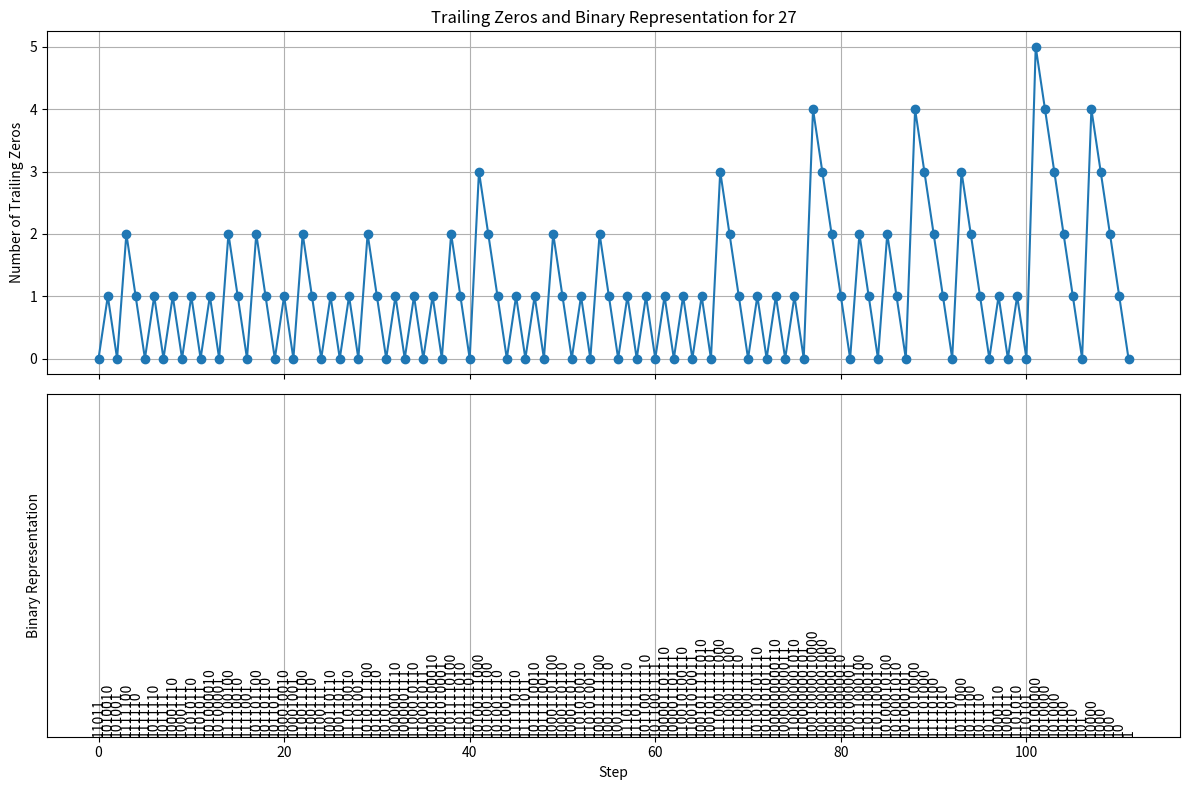
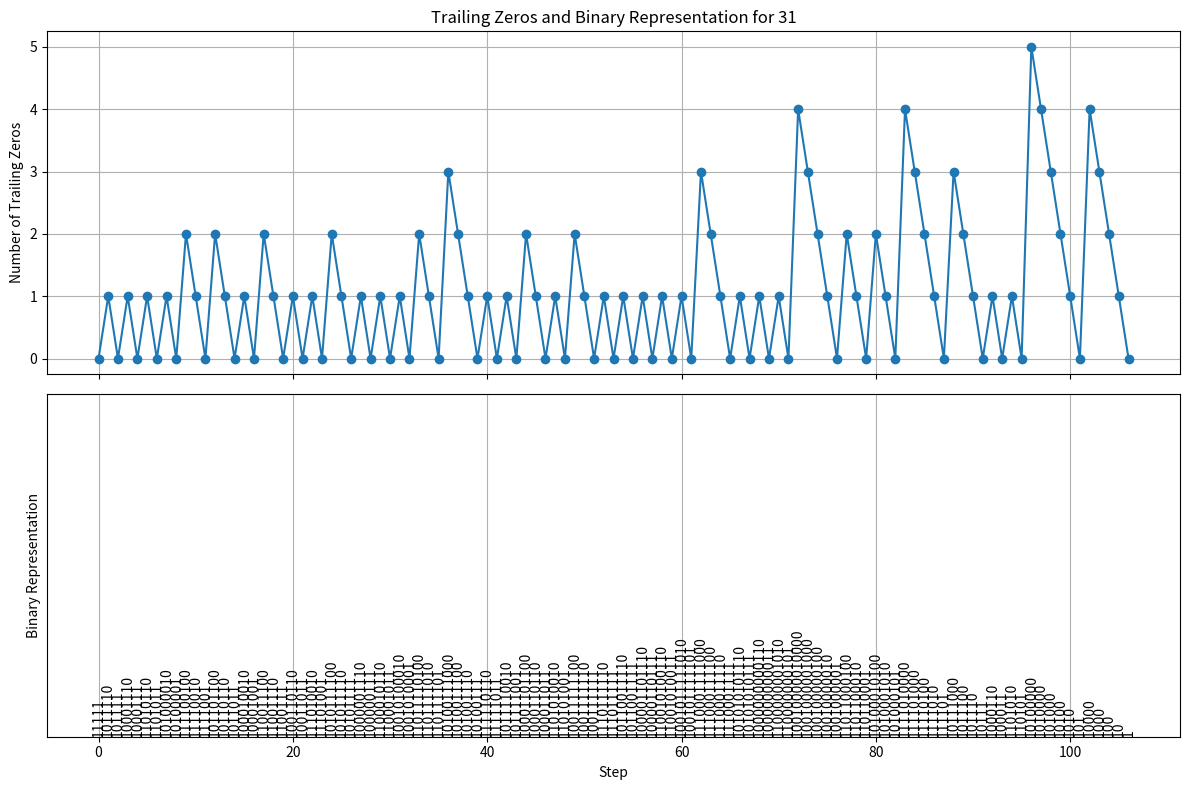
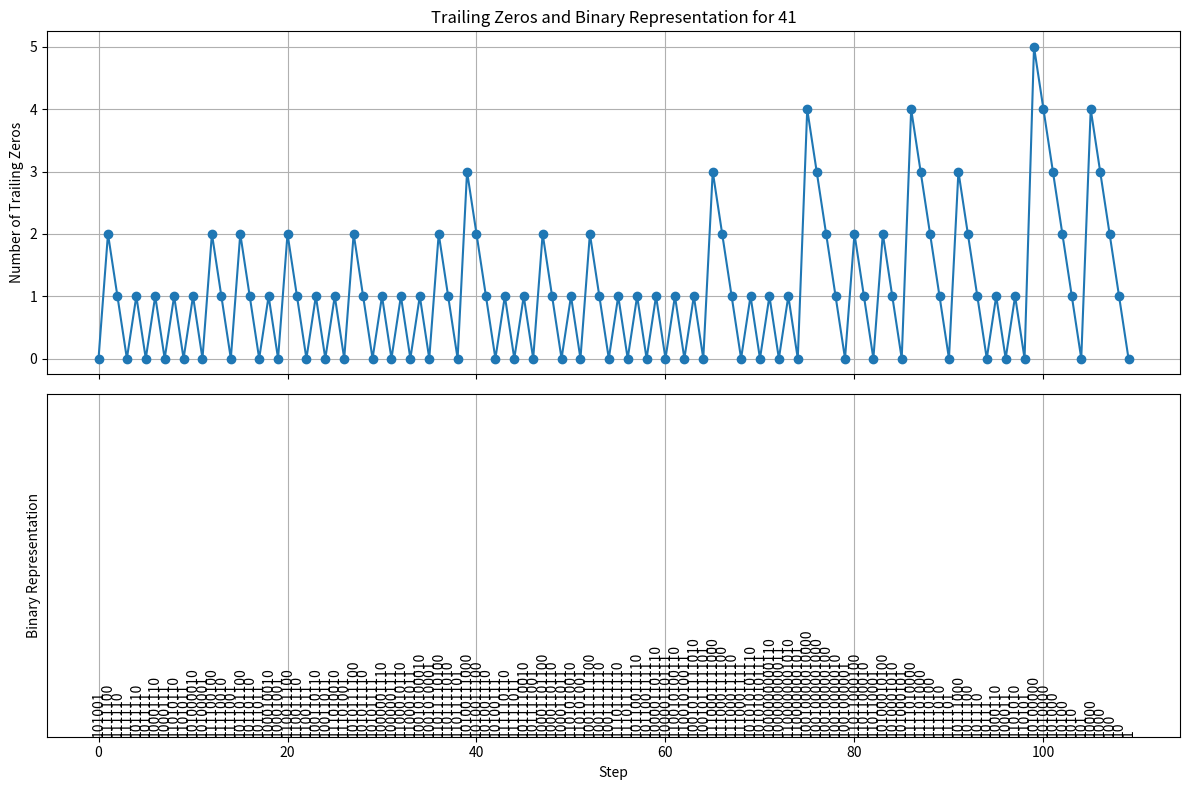
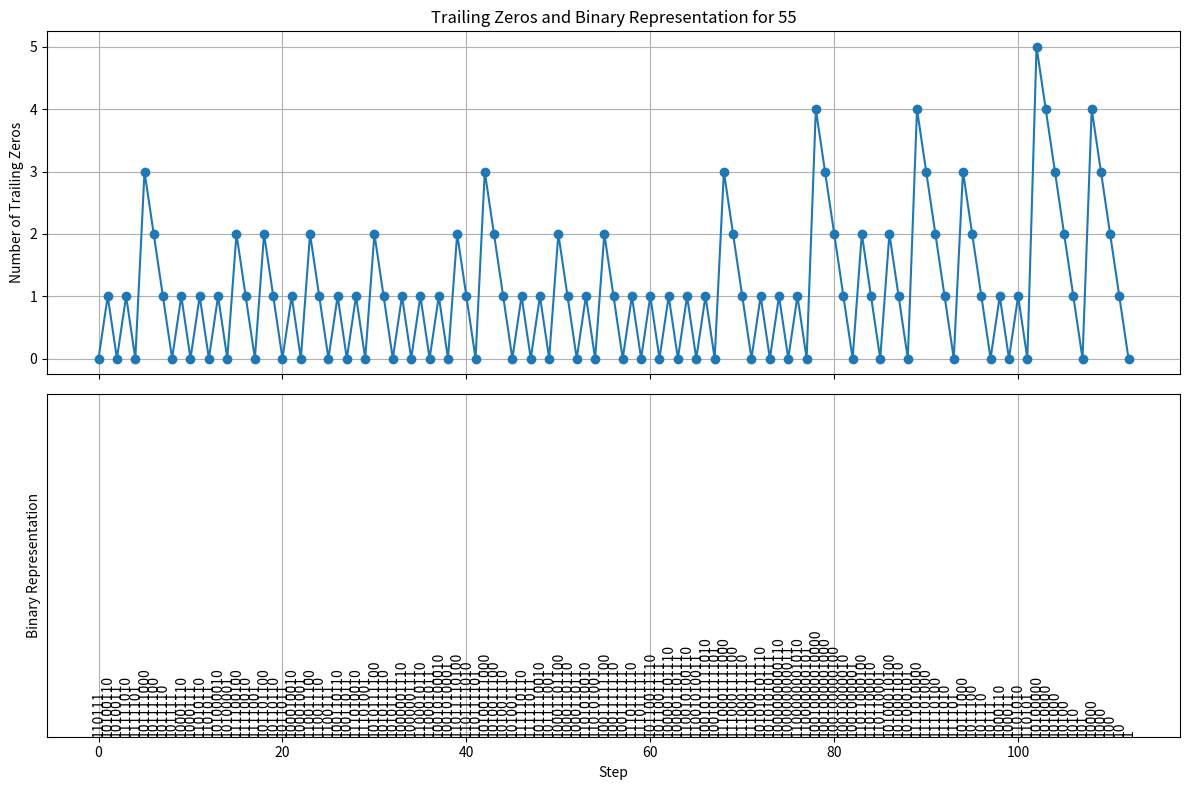
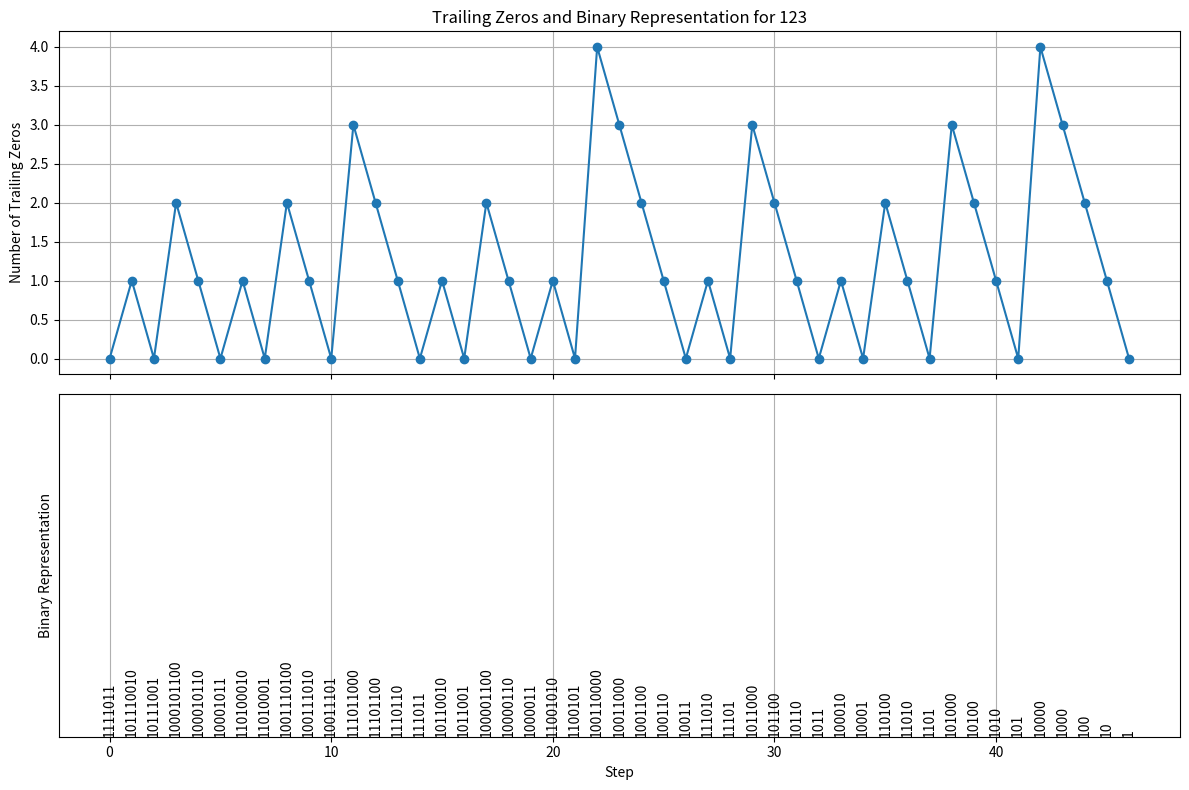
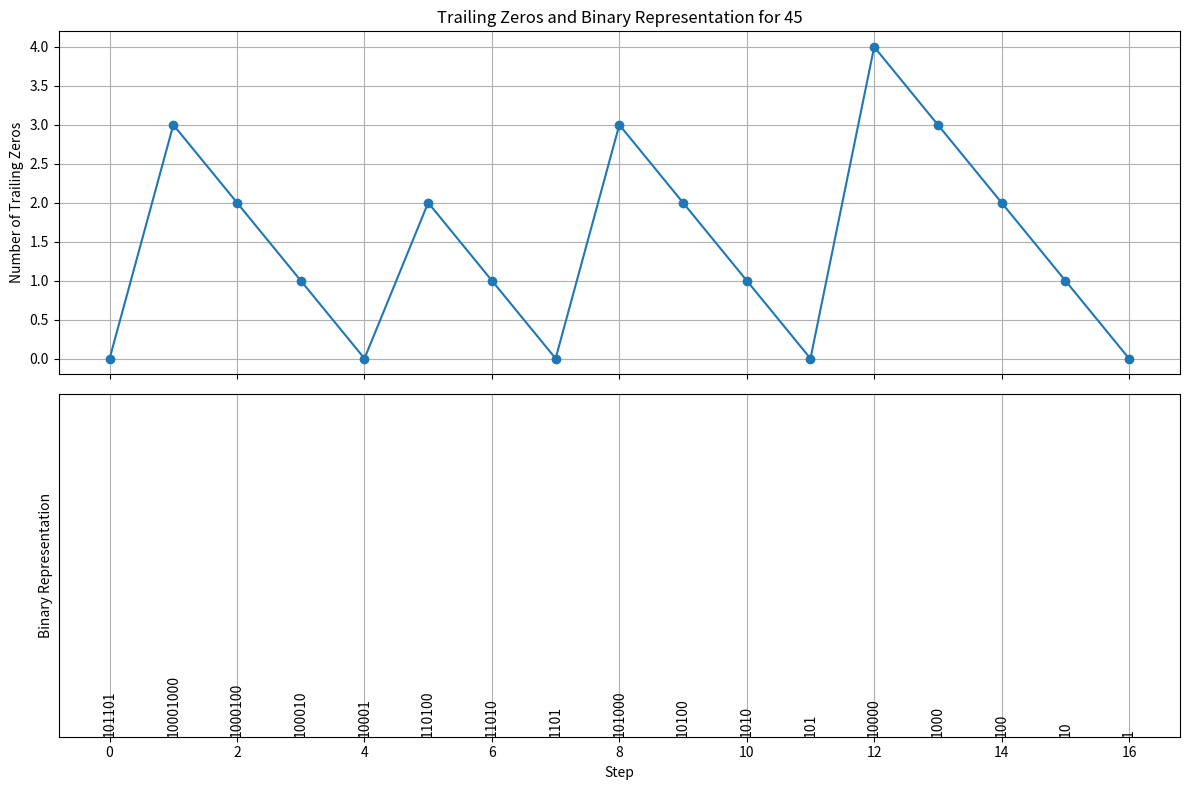
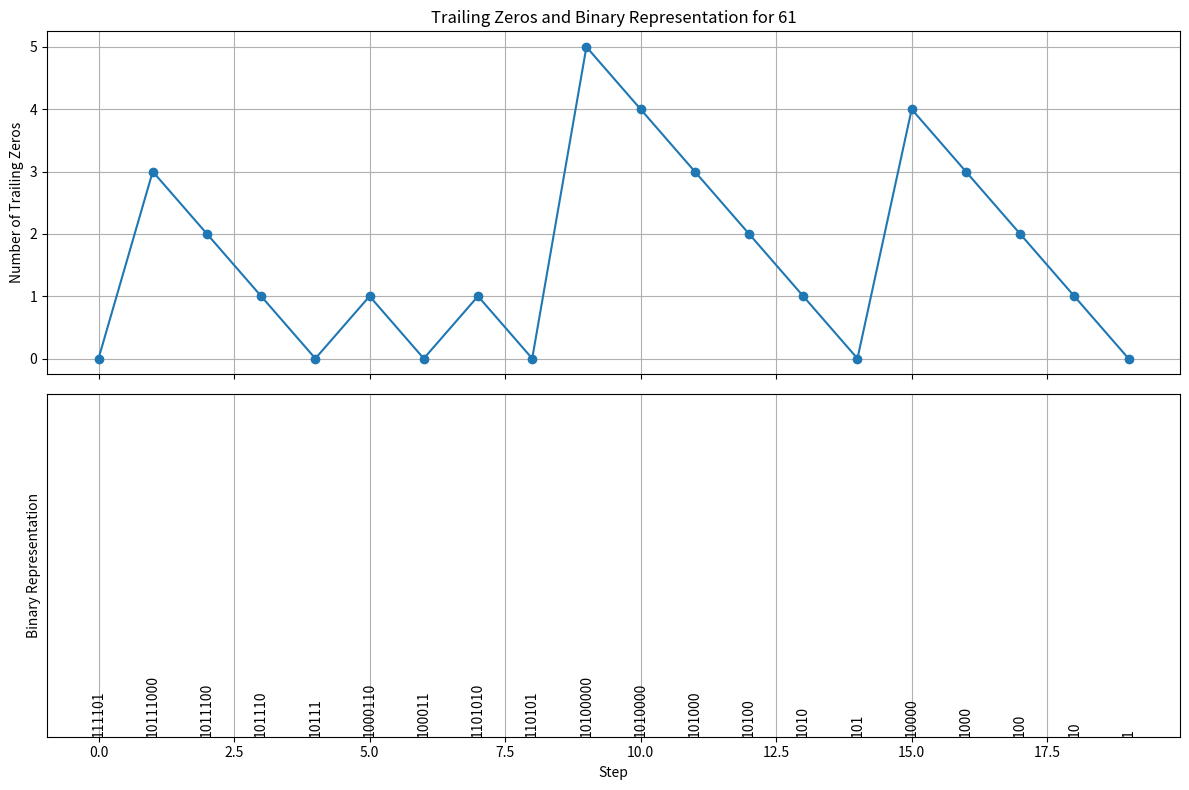
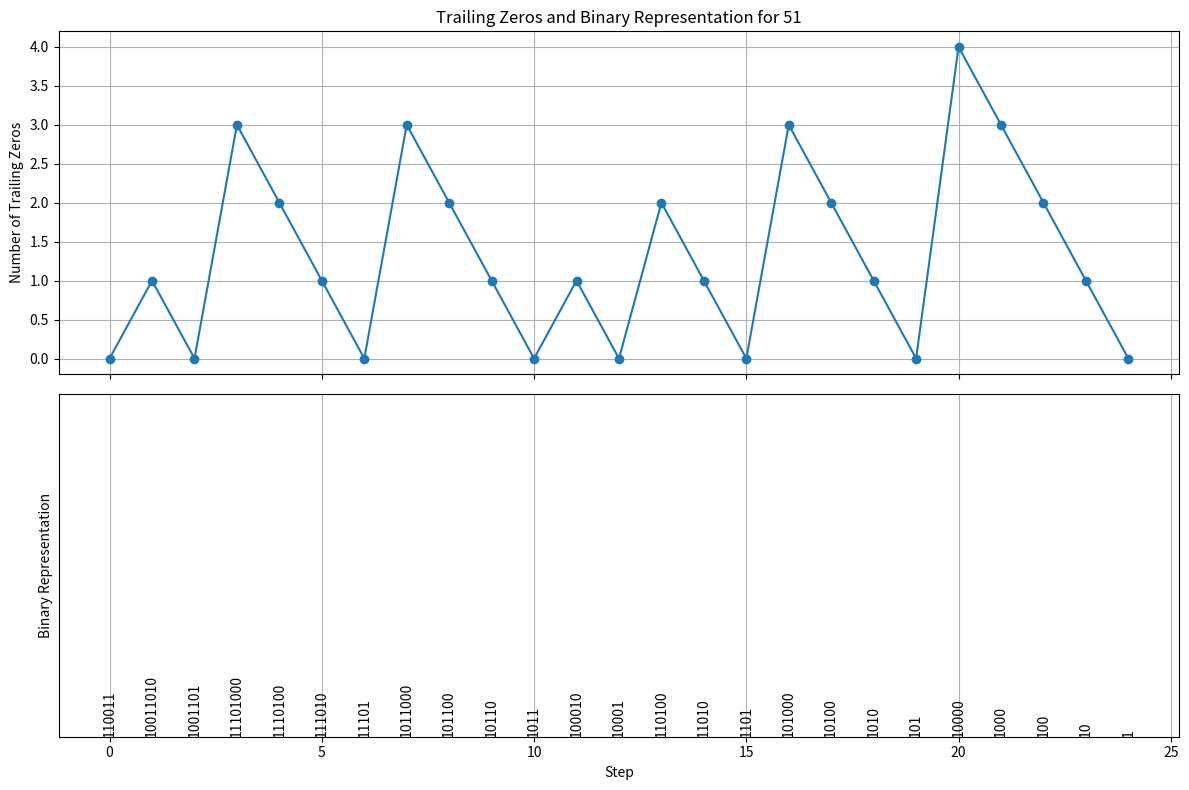
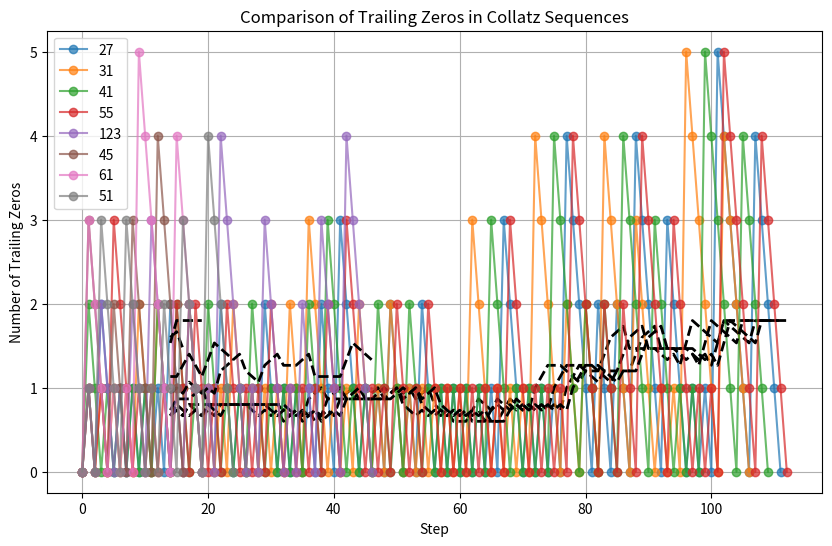
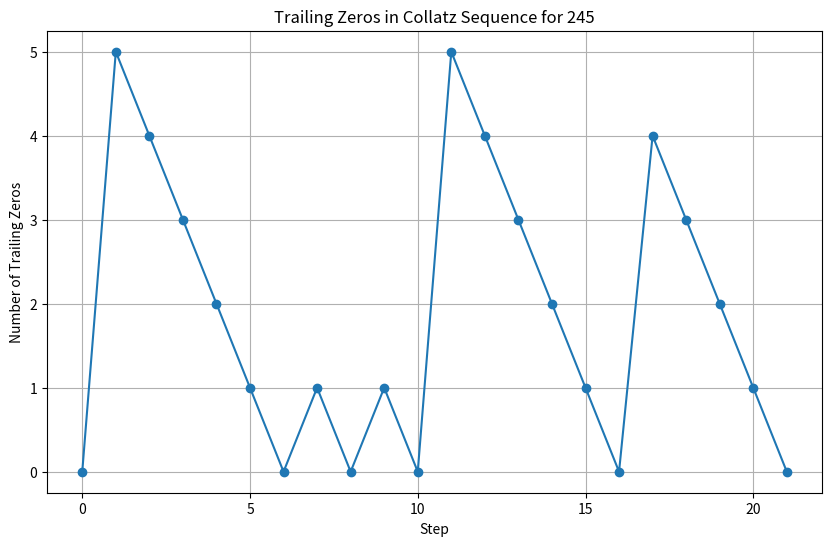

Here is the Python script that generated these plots, in order:
from random import randint as randy
import matplotlib.pyplot as plt
import numpy as np


def collatz_sequence(n):
    """Generates the Collatz sequence for a given number n."""
    sequence = [n]
    while n != 1:
        if n % 2 == 0:
            n //= 2
        else:
            n = 3 * n + 1
        sequence.append(n)
    return sequence

def count_trailing_zeros(n):
    """Counts the number of trailing zeros in the binary representation of n."""
    binary_string = bin(n)[2:]
    count = 0
    for bit in reversed(binary_string):
        if bit == '0':
            count += 1
        else:
            break
    return count

def plot_trailing_zeros(sequence, start_number):
    """Plots the number of trailing zeros at each step of the Collatz sequence."""
    trailing_zeros = [count_trailing_zeros(n) for n in sequence]

    plt.figure(figsize=(10, 6))
    plt.plot(trailing_zeros, marker='o', linestyle='-')
    plt.xlabel("Step")
    plt.ylabel("Number of Trailing Zeros")
    plt.title(f"Trailing Zeros in Collatz Sequence for {start_number}")
    plt.grid(True)
    plt.show()

def plot_trailing_zeros_and_binary(sequence, start_number):
    """Plots trailing zeros and binary representations for a Collatz sequence."""
    trailing_zeros = [count_trailing_zeros(n) for n in sequence]
    binary_reps = [bin(n)[2:] for n in sequence]

    fig, (ax1, ax2) = plt.subplots(2, 1, figsize=(12, 8), sharex=True)

    # Plot trailing zeros
    ax1.plot(trailing_zeros, marker='o', linestyle='-')
    ax1.set_ylabel("Number of Trailing Zeros")
    ax1.set_title(f"Trailing Zeros and Binary Representation for {start_number}")
    ax1.grid(True)

    # Plot binary representations
    y_values = list(range(len(sequence)))
    for i, binary_string in enumerate(binary_reps):
        ax2.text(i, 0, binary_string, ha='center', va='bottom', rotation='vertical')

    ax2.set_xlabel("Step")
    ax2.set_ylabel("Binary Representation")
    ax2.set_yticks([])  # Hide y-ticks for binary representation
    ax2.grid(True)

    plt.tight_layout()
    plt.show()
    
def plot_trailing_zeros_comparison(sequences, start_numbers):
    """
    Plots the number of trailing zeros for multiple Collatz sequences on the same graph,
    along with a moving average and slope calculations.
    """
    plt.figure(figsize=(10, 6))
    for i, sequence in enumerate(sequences):
        trailing_zeros = [count_trailing_zeros(n) for n in sequence]
        plt.plot(trailing_zeros, marker='o', linestyle='-', label=f"{start_numbers[i]}", alpha=0.7)

        # Calculate and plot moving average
        window_size = 15  # Adjust window size as needed
        moving_avg = np.convolve(trailing_zeros, np.ones(window_size), 'valid') / window_size
        plt.plot(range(window_size - 1, len(trailing_zeros)), moving_avg, linestyle='--', linewidth=2, color='k')

        # Calculate and print slopes for the last portion of the moving average
        if len(moving_avg) > 10: # Ensure enough data points for slope calculation
            slope = np.polyfit(range(len(moving_avg) - 10, len(moving_avg)), moving_avg[-10:], 1)[0]
            print(f"Slope of moving average for {start_numbers[i]} (last 10 points): {slope:.4f}")

    plt.xlabel("Step")
    plt.ylabel("Number of Trailing Zeros")
    plt.title("Comparison of Trailing Zeros in Collatz Sequences")
    plt.legend()
    plt.grid(True)
    plt.show()


# Example usage:
start_numbers = [27, 31, 41, 55, 123, 45, 61, 51]  # Example start numbers

# Individual plots with binary representation
for number in start_numbers:
  sequence = collatz_sequence(number)
  plot_trailing_zeros_and_binary(sequence, number)

# Comparison plot
sequences = [collatz_sequence(number) for number in start_numbers]
plot_trailing_zeros_comparison(sequences, start_numbers)

# Example usage:
number = randy(1, 1000)  # Or any other number you want to test
sequence = collatz_sequence(number)
plot_trailing_zeros(sequence, number)